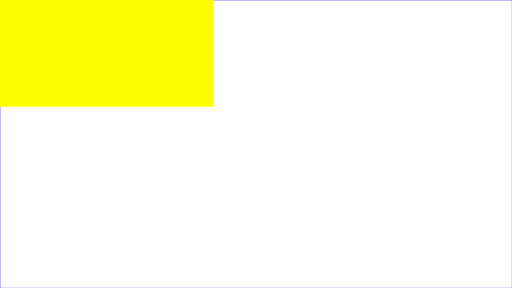
t = 0.00 s
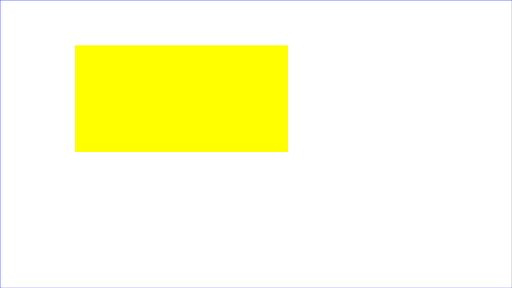
t = 2.25 s
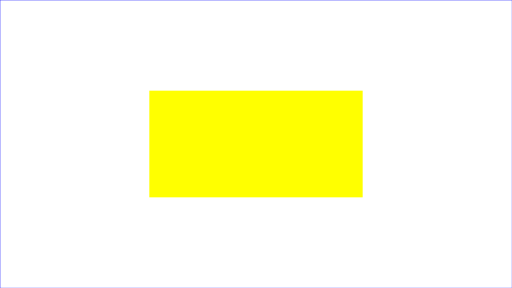
t = 4.50 s
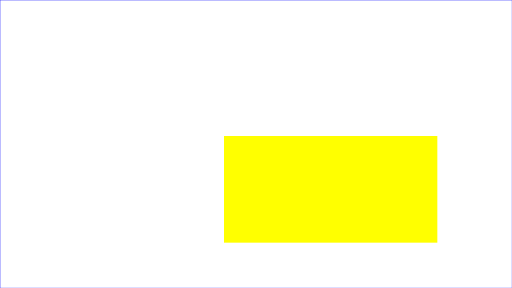
t = 6.75 s
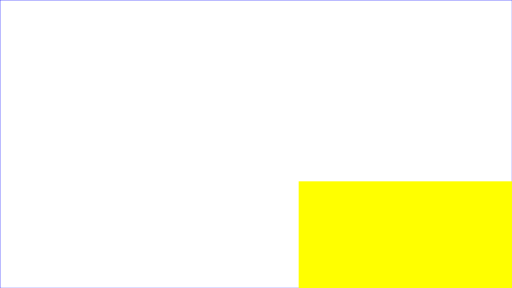
t = 9.00 s

The animated SVG that drew these frames (rendered in a browser with its animation timeline set to each time). Animation: 2 SMIL elements (animate=2); one cycle of 9.00 s.

<?xml version="1.0" standalone="no"?>
<svg width="100%" viewBox="0 0 1920 1080"
     xmlns="http://www.w3.org/2000/svg" version="1.1">
  <desc>Example rect01 - rectangle with sharp corners</desc>

  <!-- Show outline of viewport using 'rect' element -->
  <rect id="background" x="0" y="0" width="1920" height="1080" fill="white"/>
  <rect x="1" y="1" width="1919" height="1079"
        fill="none" stroke="blue" stroke-width="1"/>

    <rect x="0" y="0" width="800" height="400"
        fill="yellow" stroke="navy" stroke-width="0"  >
    <animate attributeName="x" begin="0s" dur="9s"
        fill="freeze" from="0" to="1120" />
    <animate attributeName="y" begin="0s" dur="9s"
        fill="freeze" from="0" to="680" />
    </rect>
</svg>